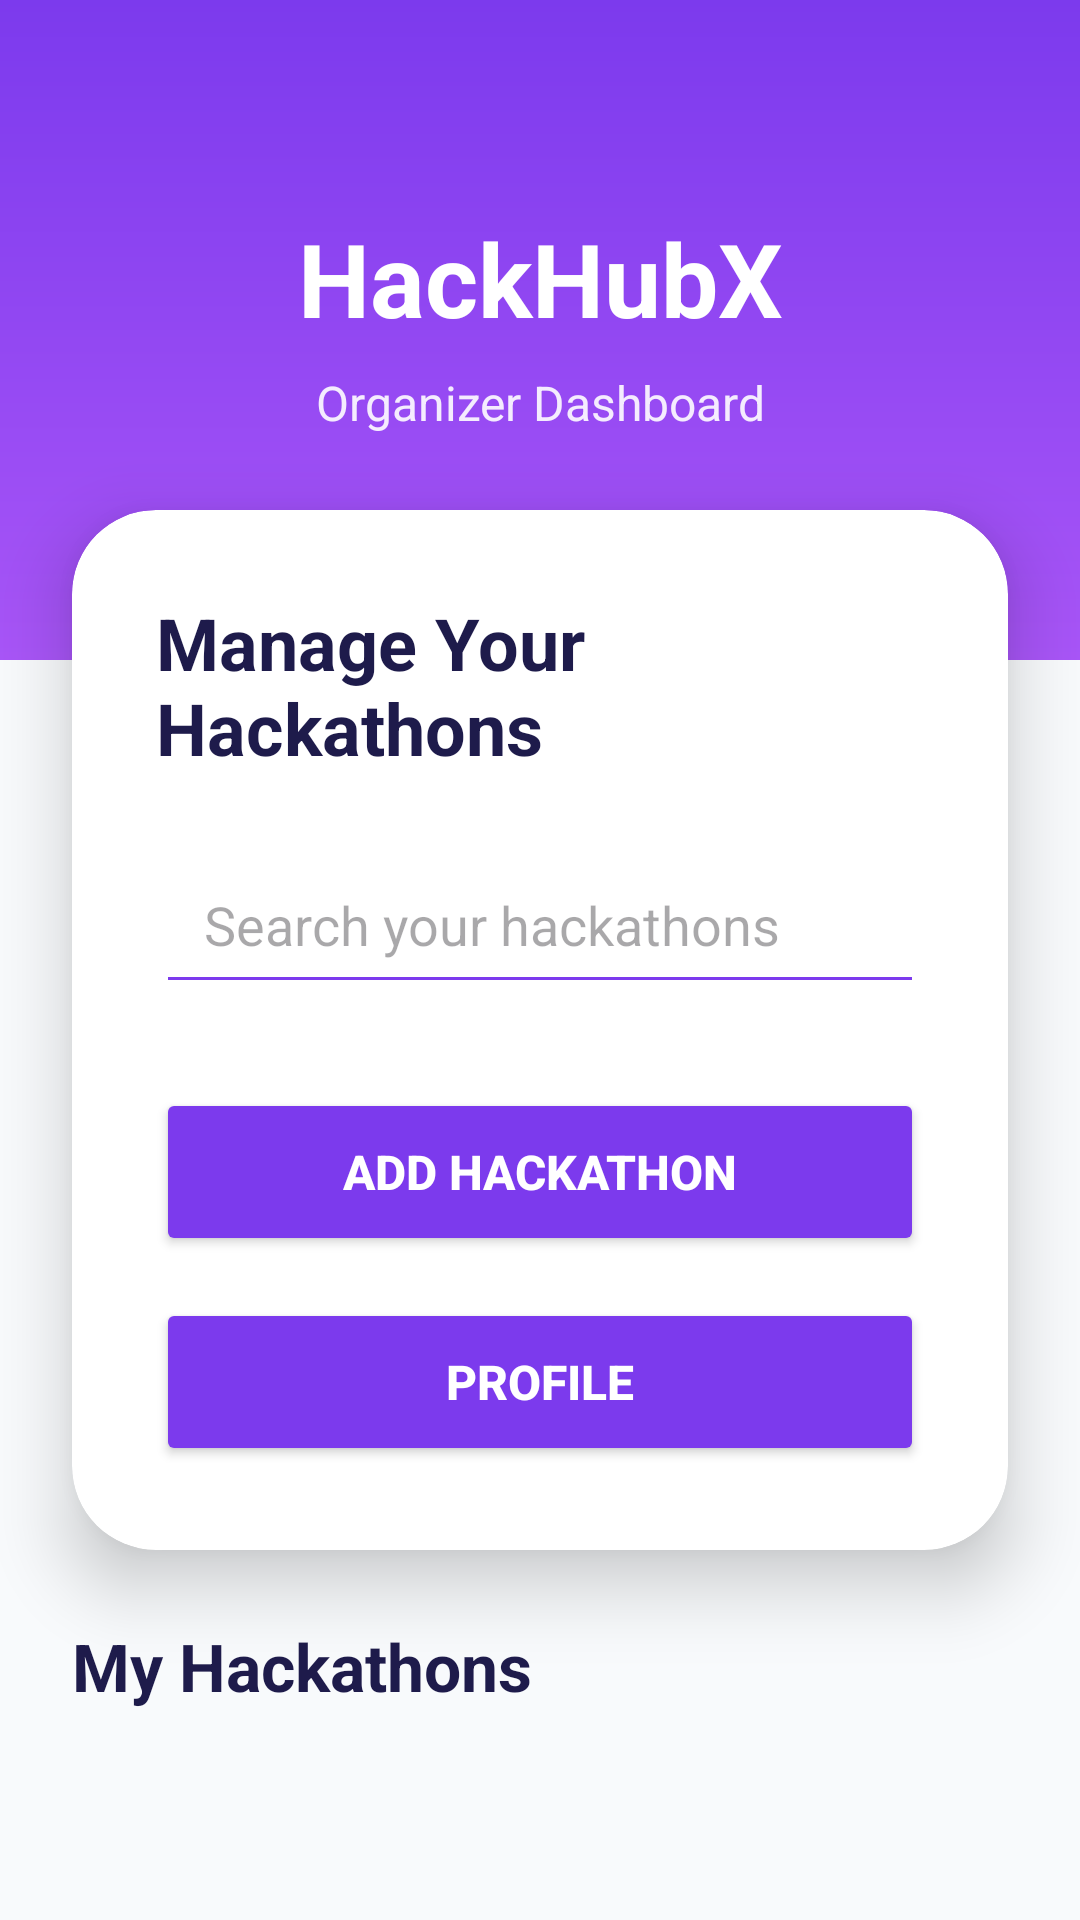

The Android layout XML behind this screen, and the referenced resources:
<!-- AndroidManifest.xml: application theme Theme.HackHubX -->
<!-- res/layout/activity_organizer_dashboard.xml -->
<?xml version="1.0" encoding="utf-8"?>
<androidx.core.widget.NestedScrollView
    xmlns:android="http://schemas.android.com/apk/res/android"

    xmlns:app="http://schemas.android.com/apk/res-auto"

    android:layout_width="match_parent"

    android:layout_height="match_parent"

    android:fillViewport="true">

<androidx.constraintlayout.widget.ConstraintLayout
    xmlns:android="http://schemas.android.com/apk/res/android"

    xmlns:app="http://schemas.android.com/apk/res-auto"

    android:layout_width="match_parent"

    android:layout_height="match_parent"

    android:background="@color/background_white">

    

    <View
        android:id="@+id/topSection"

        android:layout_width="0dp"

        android:layout_height="220dp"

        android:background="@drawable/grape_gradient"

        app:layout_constraintTop_toTopOf="parent"

        app:layout_constraintStart_toStartOf="parent"

        app:layout_constraintEnd_toEndOf="parent" />

    

    <TextView
        android:id="@+id/tvTitle"

        android:layout_width="wrap_content"

        android:layout_height="wrap_content"

        android:text="HackHubX"

        android:textColor="@color/white"

        android:textStyle="bold"

        android:textSize="34sp"

        android:layout_marginTop="70dp"

        app:layout_constraintTop_toTopOf="parent"

        app:layout_constraintStart_toStartOf="parent"

        app:layout_constraintEnd_toEndOf="parent" />

    

    <TextView
        android:id="@+id/tvSubtitle"

        android:layout_width="wrap_content"

        android:layout_height="wrap_content"

        android:text="Organizer Dashboard"

        android:textColor="@color/white"

        android:textSize="16sp"

        android:alpha="0.9"

        android:layout_marginTop="8dp"

        app:layout_constraintTop_toBottomOf="@id/tvTitle"

        app:layout_constraintStart_toStartOf="parent"

        app:layout_constraintEnd_toEndOf="parent" />

    

    <androidx.cardview.widget.CardView
        android:id="@+id/dashboardCard"

        android:layout_width="0dp"

        android:layout_height="wrap_content"

        android:layout_marginStart="24dp"

        android:layout_marginEnd="24dp"

        android:layout_marginTop="170dp"

        app:cardCornerRadius="28dp"

        app:cardElevation="14dp"

        app:cardBackgroundColor="@color/white"

        app:layout_constraintTop_toTopOf="parent"

        app:layout_constraintStart_toStartOf="parent"

        app:layout_constraintEnd_toEndOf="parent">

        <LinearLayout
            android:layout_width="match_parent"

            android:layout_height="wrap_content"

            android:orientation="vertical"

            android:padding="28dp">

            <TextView
                android:id="@+id/tvOrganizer"

                android:layout_width="wrap_content"

                android:layout_height="wrap_content"

                android:text="Manage Your Hackathons"

                android:textSize="24sp"

                android:textStyle="bold"

                android:textColor="@color/text_dark" />

            <EditText
                android:id="@+id/etSearchMyHackathons"

                android:layout_width="match_parent"

                android:layout_height="56dp"

                android:layout_marginTop="20dp"

                android:hint="Search your hackathons"

                android:paddingStart="16dp"

                android:paddingEnd="16dp"

                android:backgroundTint="@color/grape_primary"

                android:inputType="text" />

            <Button
                android:id="@+id/btnAddHackathon"

                android:layout_width="match_parent"

                android:layout_height="56dp"

                android:text="Add Hackathon"

                android:textStyle="bold"

                android:textSize="16sp"

                android:textColor="@color/white"

                android:backgroundTint="@color/grape_primary"

                android:layout_marginTop="28dp" />

            <Button
                android:id="@+id/btnProfile"

                android:layout_width="match_parent"

                android:layout_height="56dp"

                android:text="Profile"

                android:textStyle="bold"

                android:textSize="16sp"

                android:textColor="@color/white"

                android:backgroundTint="@color/grape_primary"

                android:layout_marginTop="14dp" />

        </LinearLayout>

    </androidx.cardview.widget.CardView>

    

    <TextView
        android:id="@+id/tvMyHackathons"

        android:layout_width="wrap_content"

        android:layout_height="wrap_content"

        android:text="My Hackathons"

        android:textSize="22sp"

        android:textStyle="bold"

        android:textColor="@color/text_dark"

        android:layout_marginTop="24dp"

        android:layout_marginStart="24dp"

        app:layout_constraintTop_toBottomOf="@id/dashboardCard"

        app:layout_constraintStart_toStartOf="parent" />

    <TextView
        android:id="@+id/tvEmptyState"

        android:layout_width="wrap_content"

        android:layout_height="wrap_content"

        android:text="You haven't created any hackathons yet"

        android:textSize="16sp"

        android:textColor="@color/text_dark"

        android:visibility="gone"

        android:layout_marginTop="40dp"

        app:layout_constraintTop_toBottomOf="@id/tvMyHackathons"

        app:layout_constraintStart_toStartOf="parent"

        app:layout_constraintEnd_toEndOf="parent" />

    

    <androidx.recyclerview.widget.RecyclerView
        android:id="@+id/recyclerMyHackathons"

        android:layout_width="0dp"

        android:layout_height="wrap_content"

        android:nestedScrollingEnabled="false"

        android:layout_marginTop="16dp"

        android:paddingBottom="24dp"

        app:layout_constraintTop_toBottomOf="@id/tvEmptyState"

        app:layout_constraintBottom_toBottomOf="parent"

        app:layout_constraintStart_toStartOf="parent"

        app:layout_constraintEnd_toEndOf="parent" />
</androidx.constraintlayout.widget.ConstraintLayout>

</androidx.core.widget.NestedScrollView>
<!-- resources referenced by this layout -->
<resources>
  <color name="background_white">#F8FAFC</color>
  <color name="grape_primary">#7C3AED</color>
  <color name="text_dark">#1E1B4B</color>
  <color name="white">#FFFFFF</color>
  <!-- drawable grape_gradient (drawable) -->
  <?xml version="1.0" encoding="utf-8"?>
  <shape xmlns:android="http://schemas.android.com/apk/res/android">
  
      <gradient
          android:startColor="#7C3AED"
          android:endColor="#A855F7"
          android:angle="270" />
  
  </shape>
  <style name="Theme.HackHubX" parent="Base.Theme.HackHubX" />
  <style name="Base.Theme.HackHubX" parent="Theme.Material3.DayNight.NoActionBar">
  
          <item name="colorPrimary">
              @color/grape_primary
          </item>
  
          <item name="colorSecondary">
              @color/grape_secondary
          </item>
  
          <item name="android:statusBarColor">
              @color/grape_primary
          </item>
  
      </style>
  <color name="grape_secondary">#A855F7</color>
</resources>
